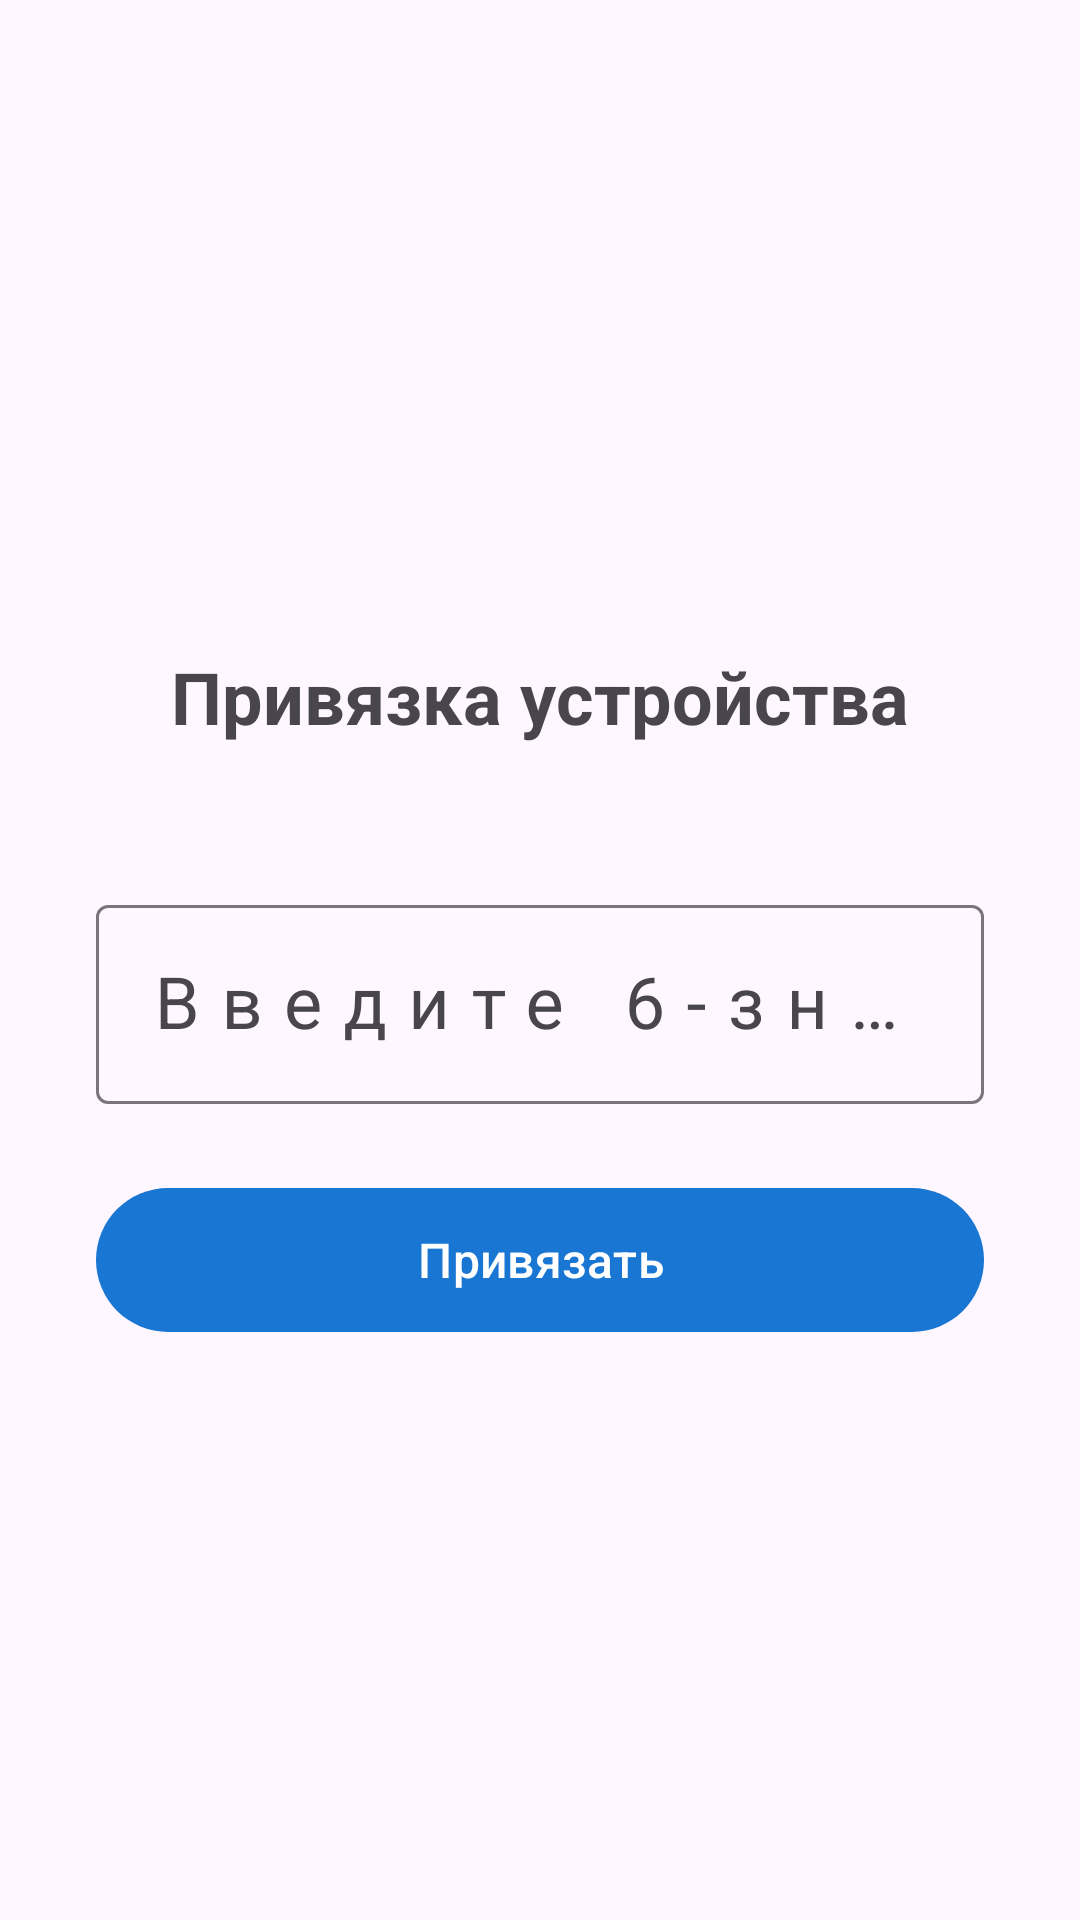

Here is an Android app screen rendered from its layout file. Give the layout XML and the strings, colors and styles it references.
<!-- AndroidManifest.xml: activity theme Theme.ParentControl -->
<!-- res/layout/activity_pairing.xml -->
<?xml version="1.0" encoding="utf-8"?>
<androidx.constraintlayout.widget.ConstraintLayout
    xmlns:android="http://schemas.android.com/apk/res/android"
    xmlns:app="http://schemas.android.com/apk/res-auto"
    android:layout_width="match_parent"
    android:layout_height="match_parent"
    android:padding="32dp">

    <ImageView
        android:id="@+id/ivLogo"
        android:layout_width="96dp"
        android:layout_height="96dp"
        android:src="@mipmap/ic_launcher"
        app:layout_constraintTop_toTopOf="parent"
        app:layout_constraintStart_toStartOf="parent"
        app:layout_constraintEnd_toEndOf="parent"
        android:layout_marginTop="64dp"
        android:contentDescription="@string/app_name" />

    <TextView
        android:id="@+id/tvTitle"
        android:layout_width="wrap_content"
        android:layout_height="wrap_content"
        android:text="@string/pairing_title"
        android:textSize="24sp"
        android:textStyle="bold"
        android:layout_marginTop="24dp"
        app:layout_constraintTop_toBottomOf="@id/ivLogo"
        app:layout_constraintStart_toStartOf="parent"
        app:layout_constraintEnd_toEndOf="parent" />

    <com.google.android.material.textfield.TextInputLayout
        android:id="@+id/tilCode"
        android:layout_width="0dp"
        android:layout_height="wrap_content"
        android:layout_marginTop="48dp"
        app:layout_constraintTop_toBottomOf="@id/tvTitle"
        app:layout_constraintStart_toStartOf="parent"
        app:layout_constraintEnd_toEndOf="parent">

        <com.google.android.material.textfield.TextInputEditText
            android:id="@+id/etCode"
            android:layout_width="match_parent"
            android:layout_height="wrap_content"
            android:hint="@string/pairing_hint"
            android:inputType="number"
            android:maxLength="6"
            android:textAlignment="center"
            android:textSize="24sp"
            android:letterSpacing="0.3" />
    </com.google.android.material.textfield.TextInputLayout>

    <com.google.android.material.button.MaterialButton
        android:id="@+id/btnPair"
        android:layout_width="0dp"
        android:layout_height="56dp"
        android:text="@string/pairing_button"
        android:textSize="16sp"
        android:layout_marginTop="24dp"
        app:layout_constraintTop_toBottomOf="@id/tilCode"
        app:layout_constraintStart_toStartOf="parent"
        app:layout_constraintEnd_toEndOf="parent" />

    <ProgressBar
        android:id="@+id/progressBar"
        android:layout_width="wrap_content"
        android:layout_height="wrap_content"
        android:visibility="gone"
        app:layout_constraintTop_toBottomOf="@id/btnPair"
        app:layout_constraintStart_toStartOf="parent"
        app:layout_constraintEnd_toEndOf="parent"
        android:layout_marginTop="16dp" />

    <TextView
        android:id="@+id/tvError"
        android:layout_width="wrap_content"
        android:layout_height="wrap_content"
        android:textColor="@color/red"
        android:textSize="14sp"
        android:visibility="gone"
        android:layout_marginTop="8dp"
        app:layout_constraintTop_toBottomOf="@id/progressBar"
        app:layout_constraintStart_toStartOf="parent"
        app:layout_constraintEnd_toEndOf="parent" />

</androidx.constraintlayout.widget.ConstraintLayout>
<!-- resources referenced by this layout -->
<resources>
  <color name="red">#F44336</color>
  <string name="app_name">Родительский контроль</string>
  <string name="pairing_button">Привязать</string>
  <string name="pairing_hint">Введите 6-значный код</string>
  <string name="pairing_title">Привязка устройства</string>
  <style name="Theme.ParentControl" parent="Theme.Material3.Light.NoActionBar">
          <item name="colorPrimary">@color/primary</item>
          <item name="colorPrimaryContainer">@color/primary_light</item>
          <item name="colorOnPrimary">@color/white</item>
      </style>
  <color name="primary">#1976D2</color>
  <color name="primary_light">#BBDEFB</color>
  <color name="white">#FFFFFF</color>
</resources>
